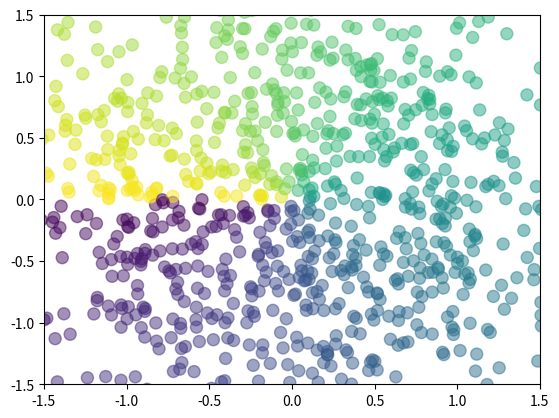

Reproduce this figure in Python.
# -*-coding:utf-8-*-

import matplotlib.pyplot as plt
import numpy as np

n = 1024
X = np.random.normal(0, 1, n)  # 每一个点的X值
Y = np.random.normal(0, 1, n)  # 每一个点的Y值
T = np.arctan2(Y, X)  # for color value

plt.scatter(X, Y, s=75, c=T, alpha=.5)

plt.xlim(-1.5, 1.5)
plt.xticks()  # ignore xticks
plt.ylim(-1.5, 1.5)
plt.yticks()  # ignore yticks

plt.show()



